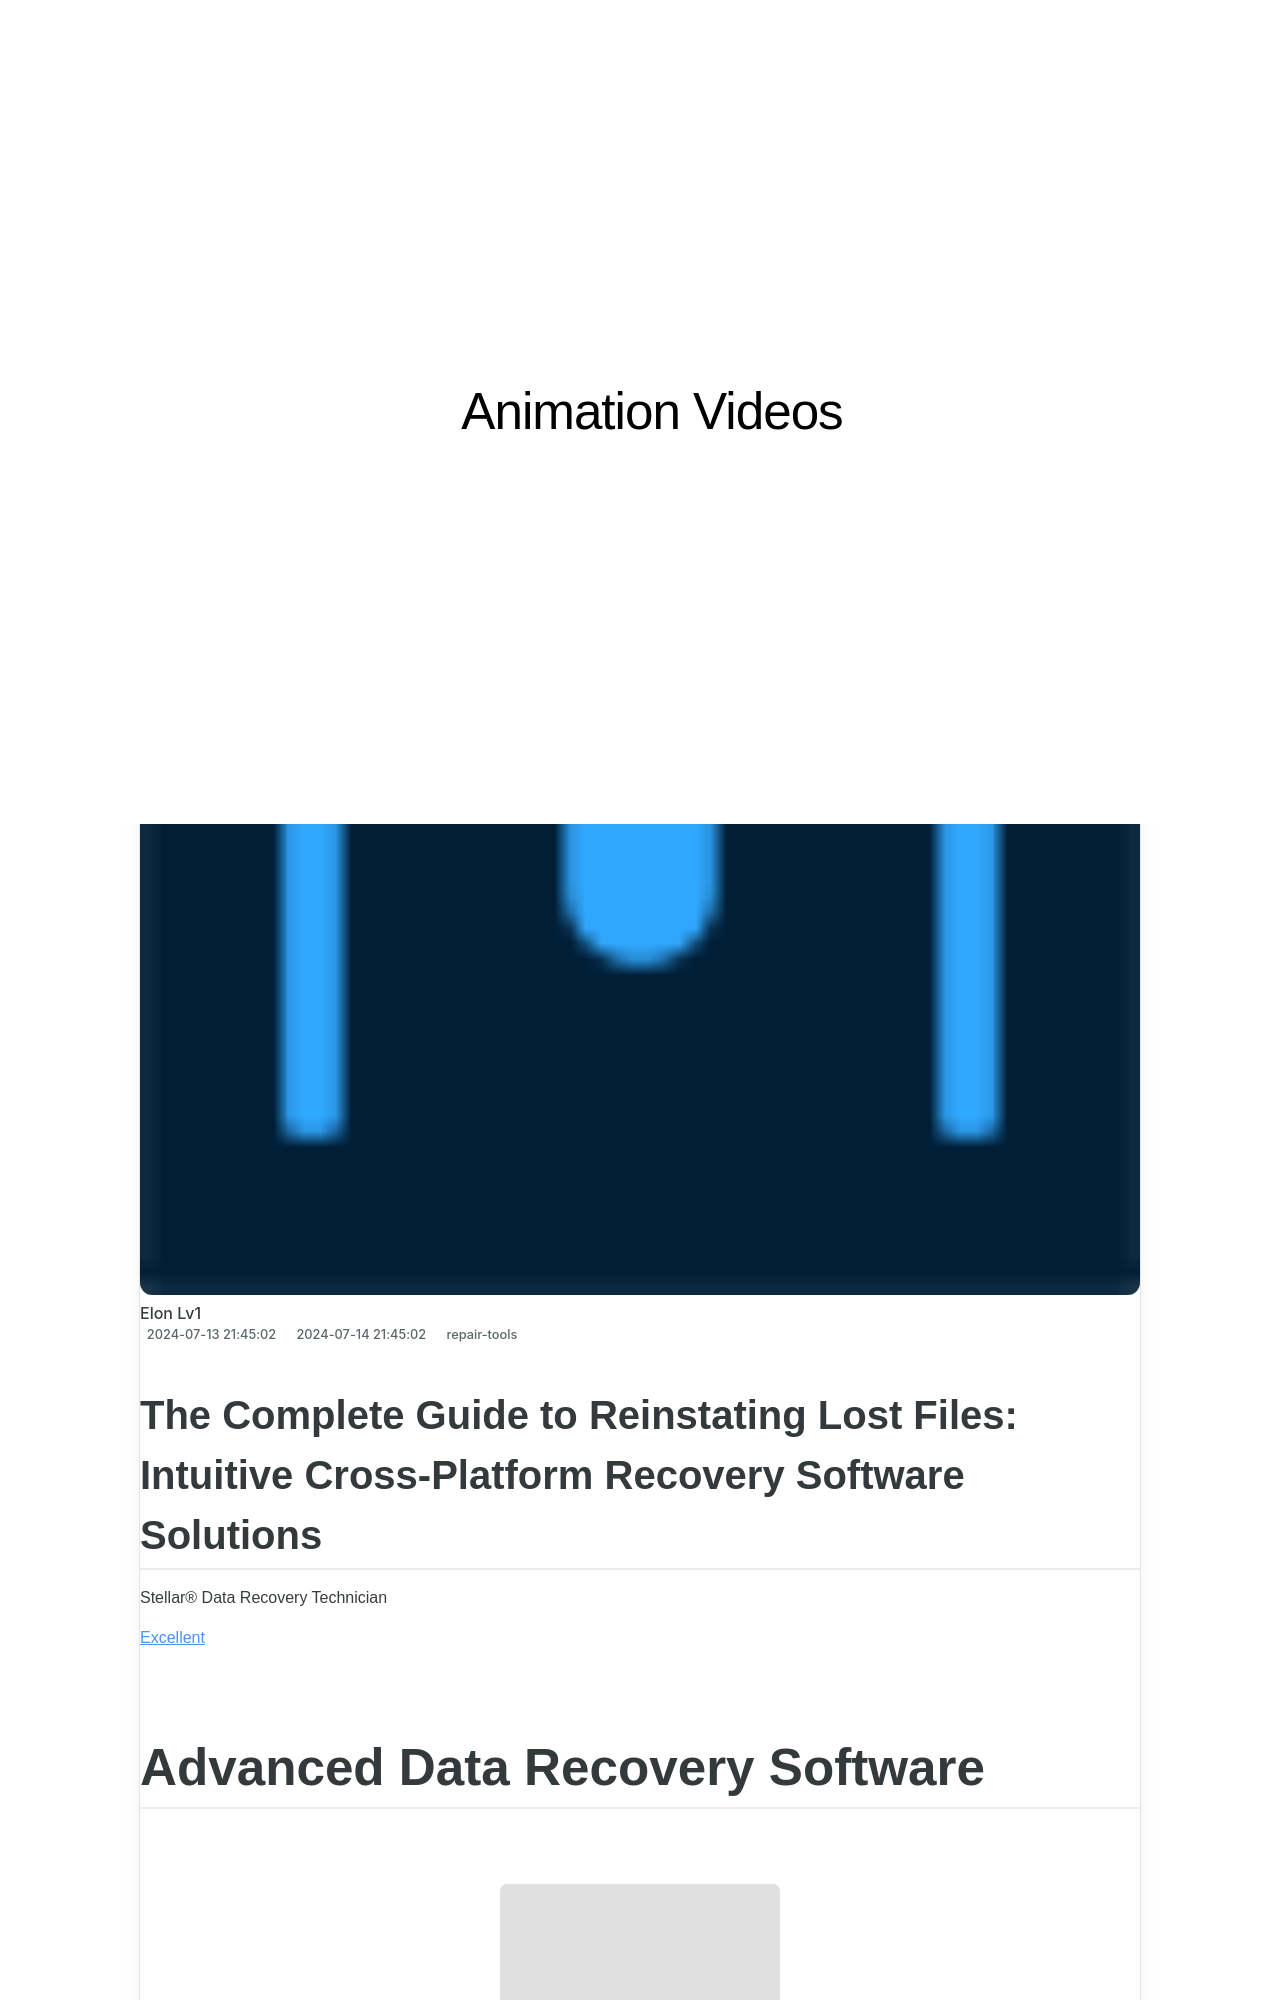

repository: techidaily/site-animation-videos · page: the-complete-guide-to-reinstating-lost-files-intuitive-cross-platform-recovery-software-solutions/index.html · generator: jekyll

---
title: "The Complete Guide to Reinstating Lost Files: Intuitive Cross-Platform Recovery Software Solutions"
date: 2024-07-13T21:45:02.734Z
updated: 2024-07-14T21:45:02.734Z
categories:
  - repair-tools
description: "This Article Describes The Complete Guide to Reinstating Lost Files: Intuitive Cross-Platform Recovery Software Solutions"
excerpt: "This Article Describes The Complete Guide to Reinstating Lost Files: Intuitive Cross-Platform Recovery Software Solutions"
keywords: File Recovery Software,Cross-Platform Data Recovery,Intuitive File Restoration Tools,Lossless Data Recovery,Advanced File Recovery Techniques,Data Backup and Recovery Software,Comprehensive Guide to File Restoration
thumbnail: https://thmb.techidaily.com/a6cda5d3da29aa302f42489d12b2f7ee98a977d6c686fb1e190a7cb786bdcbab.jpg
---

## The Complete Guide to Reinstating Lost Files: Intuitive Cross-Platform Recovery Software Solutions

 Stellar® Data Recovery Technician

[Excellent](#customers%5Freview)

# Advanced Data Recovery Software

<!-- affiliate ads begin -->
<a href="https://homestyler.sjv.io/c/5597632/2044747/22993" target="_top" id="2044747"><img src="//a.impactradius-go.com/display-ad/22993-2044747" border="0" alt="" width="300" height="250"/></a><img height="0" width="0" src="https://imp.pxf.io/i/5597632/2044747/22993" style="position:absolute;visibility:hidden;" border="0" />
<!-- affiliate ads end -->
